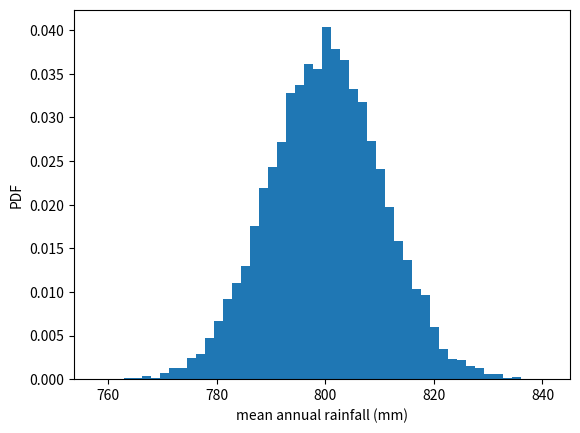

Python code for this plot:
'''
Bootstrap replicates of the mean and the SEM

In this exercise, you will compute a bootstrap estimate of the probability distribution function of the mean annual rainfall at the Sheffield Weather Station. Remember, we are estimating the mean annual rainfall we would get if the Sheffield Weather Station could repeat all of the measurements from 1883 to 2015 over and over again. This is a probabilistic estimate of the mean. You will plot the PDF as a histogram, and you will see that it is Normal.

In fact, it can be shown theoretically that under not-too-restrictive conditions, the value of the mean will always be Normally distributed. (This does not hold in general, just for the mean and a few other statistics.) The standard deviation of this distribution, called the standard error of the mean, or SEM, is given by the standard deviation of the data divided by the square root of the number of data points. I.e., for a data set, sem = np.std(data) / np.sqrt(len(data)). Using hacker statistics, you get this same result without the need to derive it, but you will verify this result from your bootstrap replicates.

The dataset has been pre-loaded for you into an array called rainfall.
'''

import matplotlib.pyplot as plt
import numpy as np

rainfall = np.array([
     875.5,   648.2,   788.1,   940.3,   491.1,   743.5,   730.1,
     686.5,   878.8,   865.6,   654.9,   831.5,   798.1,   681.8,
     743.8,   689.1,   752.1,   837.2,   710.6,   749.2,   967.1,
     701.2,   619.0,   747.6,   803.4,   645.6,   804.1,   787.4,
     646.8,   997.1,   774.0,   734.5,   835.0,   840.7,   659.6,
     828.3,   909.7,   856.9,   578.3,   904.2,   883.9,   740.1,
     773.9,   741.4,   866.8,   871.1,   712.5,   919.2,   927.9,
     809.4,   633.8,   626.8,   871.3,   774.3,   898.8,   789.6,
     936.3,   765.4,   882.1,   681.1,   661.3,   847.9,   683.9,
     985.7,   771.1,   736.6,   713.2,   774.5,   937.7,   694.5,
     598.2,   983.8,   700.2,   901.3,   733.5,   964.4,   609.3,
    1035.2,   718.0,   688.6,   736.8,   643.3,  1038.5,   969.0,
     802.7,   876.6,   944.7,   786.6,   770.4,   808.6,   761.3,
     774.2,   559.3,   674.2,   883.6,   823.9,   960.4,   877.8,
     940.6,   831.8,   906.2,   866.5,   674.1,   998.1,   789.3,
     915.0,   737.1,   763.0,   666.7,   824.5,   913.8,   905.1,
     667.8,   747.4,   784.7,   925.4,   880.2,  1086.9,   764.4,
    1050.1,   595.2,   855.2,   726.9,   785.2,   948.8,   970.6,
     896.0,   618.4,   572.4,  1146.4,   728.2,   864.2,   793.0
])

def bootstrap_replicate_1d(data, func):
    return func(np.random.choice(data, size=len(data)))

def draw_bs_reps(data, func, size=1):
    '''Draw bootstrap replicates.'''

    # Initialize array of replicates: bs_replicates
    bs_replicates = np.empty(size)

    # Generate replicates
    for i in range(size):
        bs_replicates[i] = bootstrap_replicate_1d(data, func)

    return bs_replicates

'''
INSTRUCTIONS

*   Draw 10000 bootstrap replicates of the mean annual rainfall using your draw_bs_reps() function and the rainfall array. Hint: Pass in np.mean for func to compute the mean.
*   As a reminder, draw_bs_reps() accepts 3 arguments: data, func, and size.
*   Compute and print the standard error of the mean of rainfall.
*   The formula to compute this is np.std(data) / np.sqrt(len(data)).
*   Compute and print the standard deviation of your bootstrap replicates bs_replicates.
*   Make a histogram of the replicates using the normed=True keyword argument and 50 bins.
'''

# Take 10,000 bootstrap replicates of the mean: bs_replicates
bs_replicates = draw_bs_reps(rainfall, np.mean, size=10000)

# Compute and print SEM
sem = np.std(rainfall) / np.sqrt(len(rainfall))
print(sem)

# Compute and print standard deviation of bootstrap replicates
bs_std = np.std(bs_replicates)
print(bs_std)

# Make a histogram of the results
_ = plt.hist(bs_replicates, bins=50, density=True)
_ = plt.xlabel('mean annual rainfall (mm)')
_ = plt.ylabel('PDF')

# Show the plot
plt.show()
